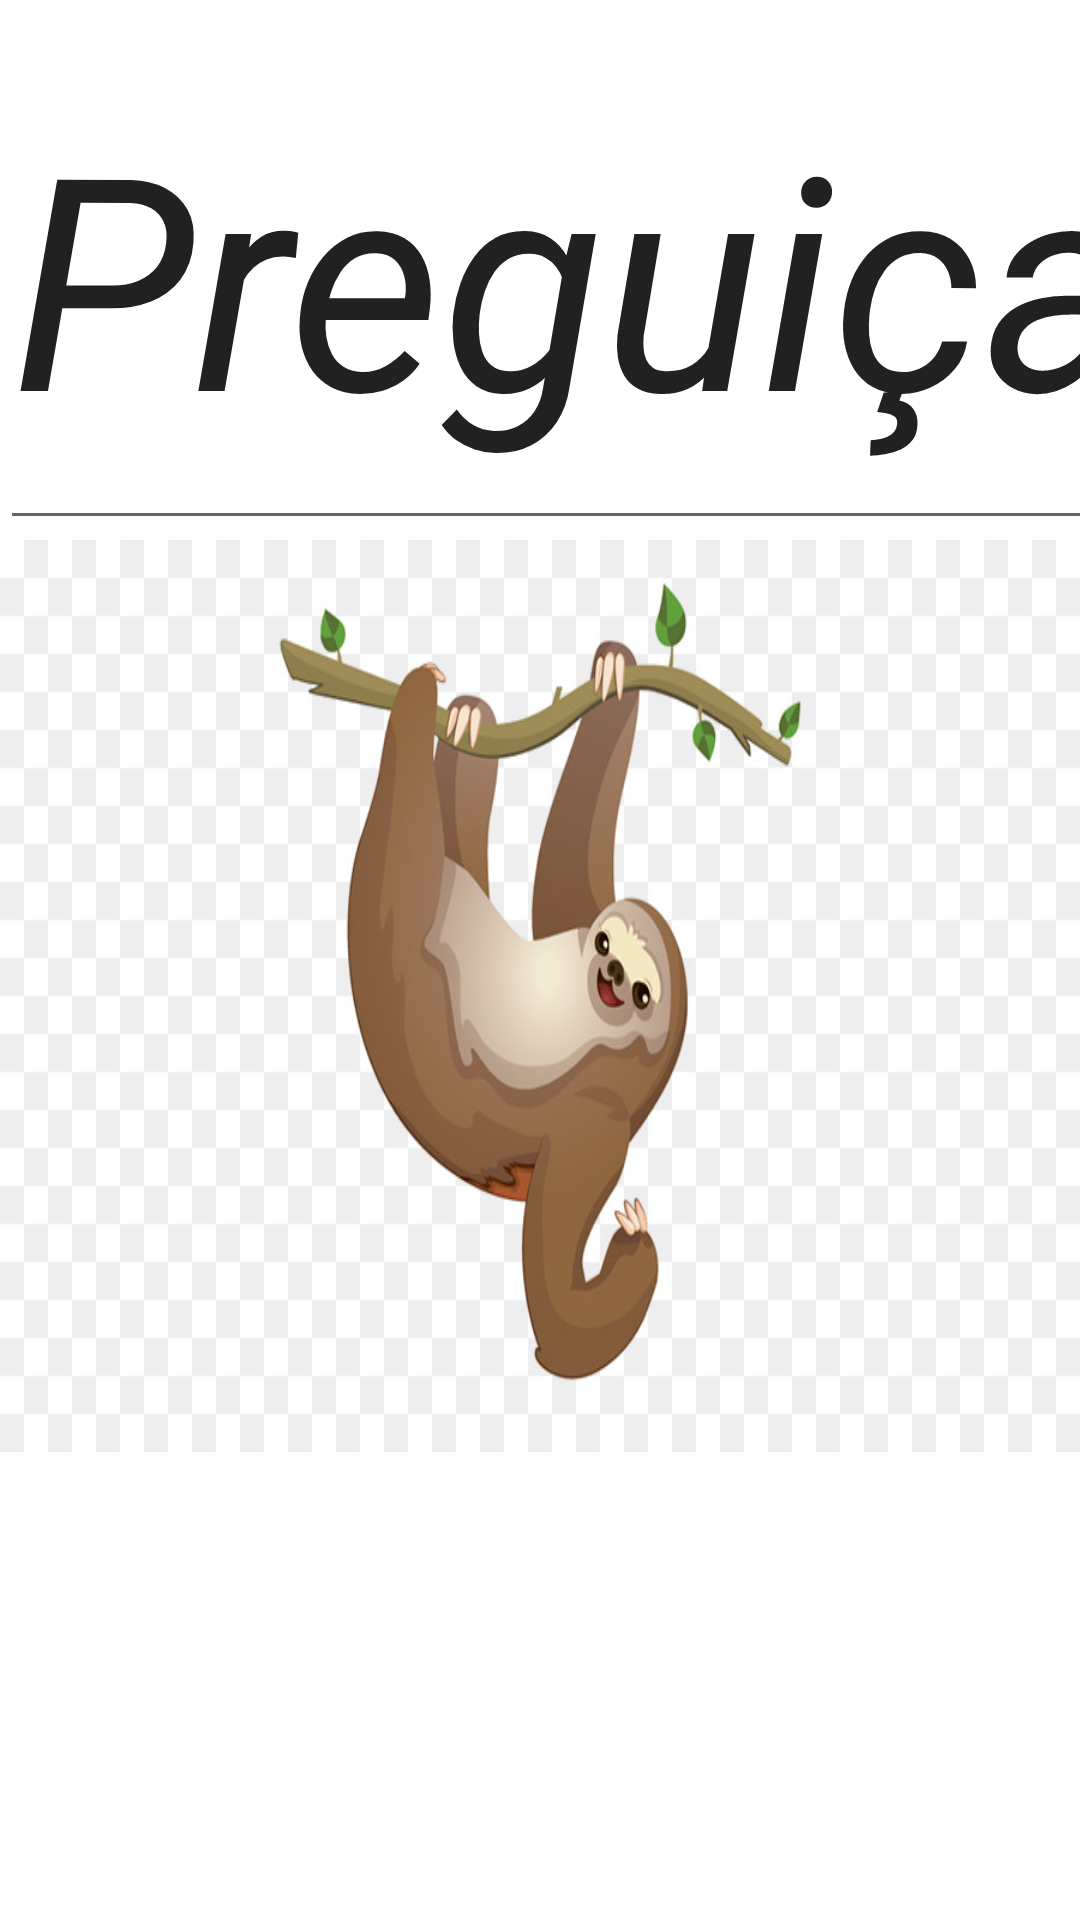

Write the Android layout XML for this screen, with the resource values it uses.
<!-- AndroidManifest.xml: application theme Theme.Atividade20 -->
<!-- res/layout/splash.xml -->
<?xml version="1.0" encoding="utf-8"?>
<LinearLayout xmlns:android="http://schemas.android.com/apk/res/android"
    xmlns:tools="http://schemas.android.com/tools"
    android:layout_width="match_parent"
    android:layout_height="match_parent"
    android:orientation="vertical"
    >


    <EditText
        android:layout_width="413dp"
        android:layout_height="180dp"
        android:text="Preguiça"
        android:textSize="99dp"
        android:textStyle="italic"


        tools:layout_editor_absoluteX="-5dp"
        tools:layout_editor_absoluteY="36dp">


    </EditText>

    <ImageView
        android:layout_width="match_parent"
        android:layout_height="304dp"
        android:background="@drawable/preguica"

        tools:ignore="MissingConstraints"
        tools:layout_editor_absoluteX="0dp"
        tools:layout_editor_absoluteY="216dp">


    </ImageView>


</LinearLayout>
<!-- resources referenced by this layout -->
<resources>
  <!-- drawable preguica: jpg bitmap (drawable, 47062 bytes) -->
  <style name="Theme.Atividade20" parent="Theme.MaterialComponents.DayNight.DarkActionBar">
          
          <item name="colorPrimary">@color/purple_500</item>
          <item name="colorPrimaryVariant">@color/purple_700</item>
          <item name="colorOnPrimary">@color/white</item>
          
          <item name="colorSecondary">@color/teal_200</item>
          <item name="colorSecondaryVariant">@color/teal_700</item>
          <item name="colorOnSecondary">@color/black</item>
          
          <item name="android:statusBarColor" tools:targetApi="l">?attr/colorPrimaryVariant</item>
          
      </style>
  <!-- not gathered from this repository: default colours our renderer supplied (Android Studio template values) -->
  <color name="purple_500">#FF6200EE</color>
  <color name="purple_700">#FF3700B3</color>
  <color name="teal_200">#FF03DAC5</color>
  <color name="teal_700">#FF018786</color>
  <color name="black">#FF000000</color>
  <color name="white">#FFFFFFFF</color>
</resources>
